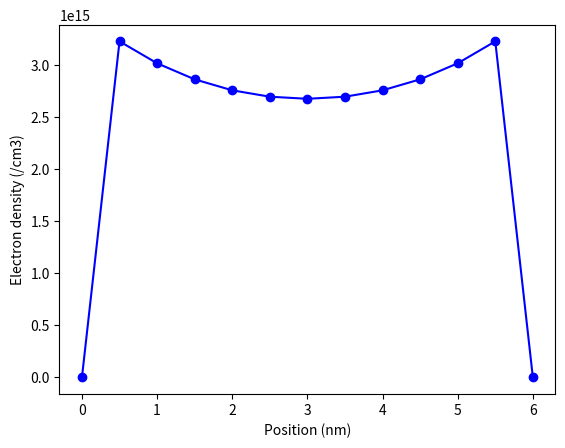

Reproduce this figure in Python.
import math
import numpy as np
import matplotlib.pyplot as plt

q = 1.602192e-19
epsilon0 = 8.854187817e-12
nint = 1e16
kB = 1.38065e-23 # Boltzmann constant
T = 300.0
VT = kB*T/q

# a is the length in m.
a = 6e-9
tox = 0.5e-9
N = 12
l0 = a/N
iox = round(tox/l0)
interface1 = iox
interface2 = N-iox
epsilon_si = 11.7
epsilon_ox = 3.9
Ndop = -1e24

x = np.arange(N+1)* a / N

phi = np.zeros( (N+1, 1  ) )
hole = np.zeros( (N+1, 1  ) )
elec = np.zeros( (N+1, 1  ) )

for inewton in range(1,10):

    A = np.zeros( (3*(N+1), 3*(N+1)) )
    b = np.zeros( (3*(N+1), 1      ) )  
    
    for ii in range(1,N):    
        epsilon_l = epsilon_ox
        epsilon_r = epsilon_ox
        if ii>=interface1+1 and ii<=interface2:
            epsilon_l = epsilon_si
        if ii>=interface1 and ii<=interface2-1:
            epsilon_r = epsilon_si    

        b[3*ii] = epsilon_r*(phi[ii+1]-phi[ii])-epsilon_l*(phi[ii]-phi[ii-1])
        A[3*ii,3*(ii-1)] = epsilon_l
        A[3*ii,3* ii   ] = -epsilon_l-epsilon_r
        A[3*ii,3*(ii+1)] = epsilon_r

        b[3*ii+1] = hole[ii]
        A[3*ii+1,3*ii+1] = 1.0

        b[3*ii+2] = elec[ii]
        A[3*ii+2,3*ii+2] = 1.0

    for ii in range(interface1,interface2+1):
        control = 1.0
        if ii==interface1 or ii==interface2:
            control = 0.5
        b[3*ii] = b[3*ii] + q*(hole[ii]-elec[ii]+Ndop)/epsilon0*l0*l0*control
        A[3*ii,3*ii+1] =  q/epsilon0*l0*l0*control
        A[3*ii,3*ii+2] = -q/epsilon0*l0*l0*control
        b[3*ii+1] = b[3*ii+1] - nint*math.exp(-phi[ii]/VT)
        A[3*ii+1,3*ii] =  nint/VT*math.exp(-phi[ii]/VT)
        b[3*ii+2] = b[3*ii+2] - nint*math.exp( phi[ii]/VT)
        A[3*ii+2,3*ii] = -nint/VT*math.exp( phi[ii]/VT)

    b[0] = phi[0] - 0.33374
    A[0,0] = 1.0
    b[3*N] = phi[N] - 0.33374
    A[3*N,3*N] = 1.0

    b[1] = hole[0]
    A[1,1] = 1.0
    b[3*N+1] = hole[N]
    A[3*N+1,3*N+1] = 1.0

    b[2] = elec[0]
    A[2,2] = 1.0
    b[3*N+2] = elec[N]
    A[3*N+2,3*N+2] = 1.0

    update = np.linalg.solve(A, b)

    print( inewton, np.linalg.norm(update[range(0,3*(N+1),3)],np.inf) )
    
    phi  = phi  - update[range(0,3*(N+1),3)]
    hole = hole - update[range(1,3*(N+1),3)]
    elec = elec - update[range(2,3*(N+1),3)]

plt.plot(x/1e-9,elec/1e6,'bo-')
plt.xlabel('Position (nm)')
plt.ylabel('Electron density (/cm3)')
plt.show()
